The GitHub repository Ericdroush/Tax_Sale contains a labelled image folder "data" with 4 categories: county view, map view, map wide view, street view. Examples follow, each with its label.

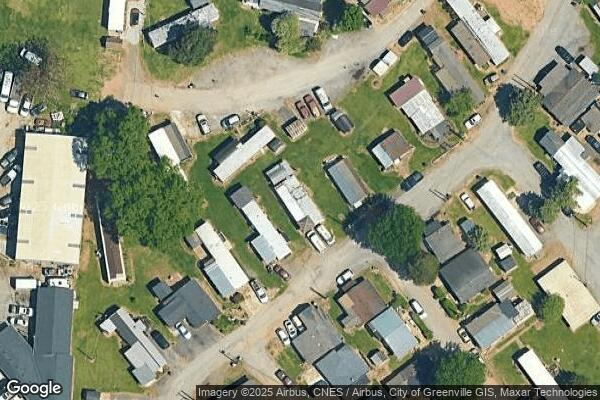
Label: map view

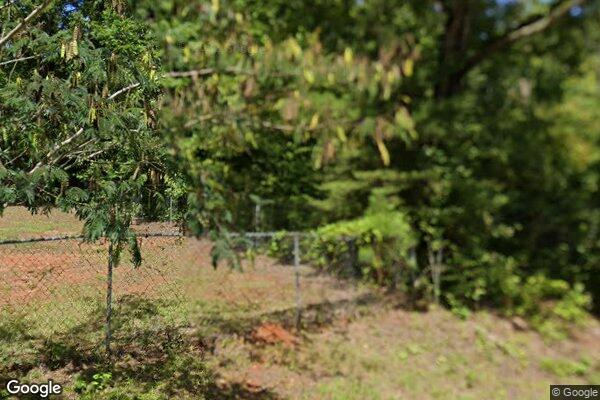
Label: street view

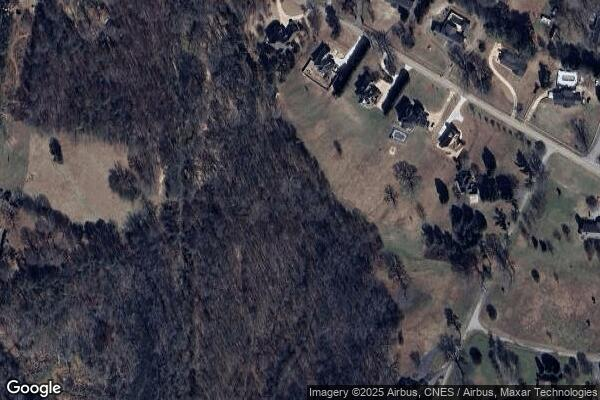
Label: map wide view

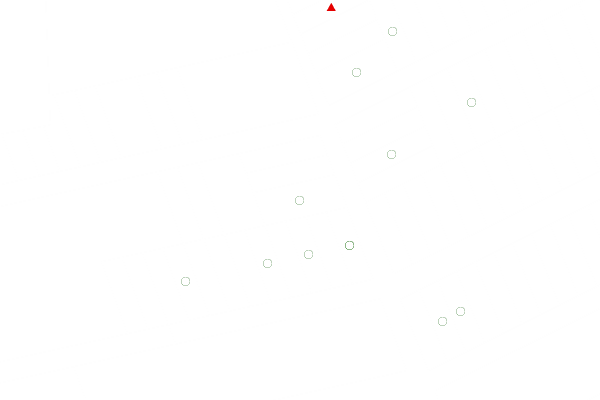
Label: county view

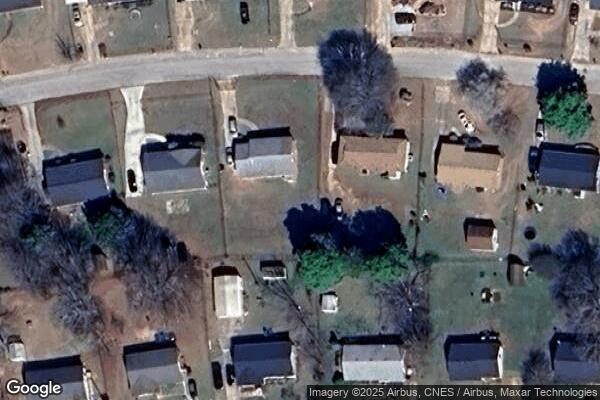
Label: map view

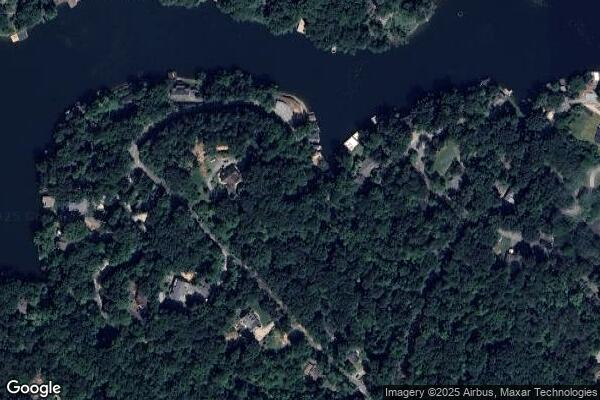
Label: map wide view
